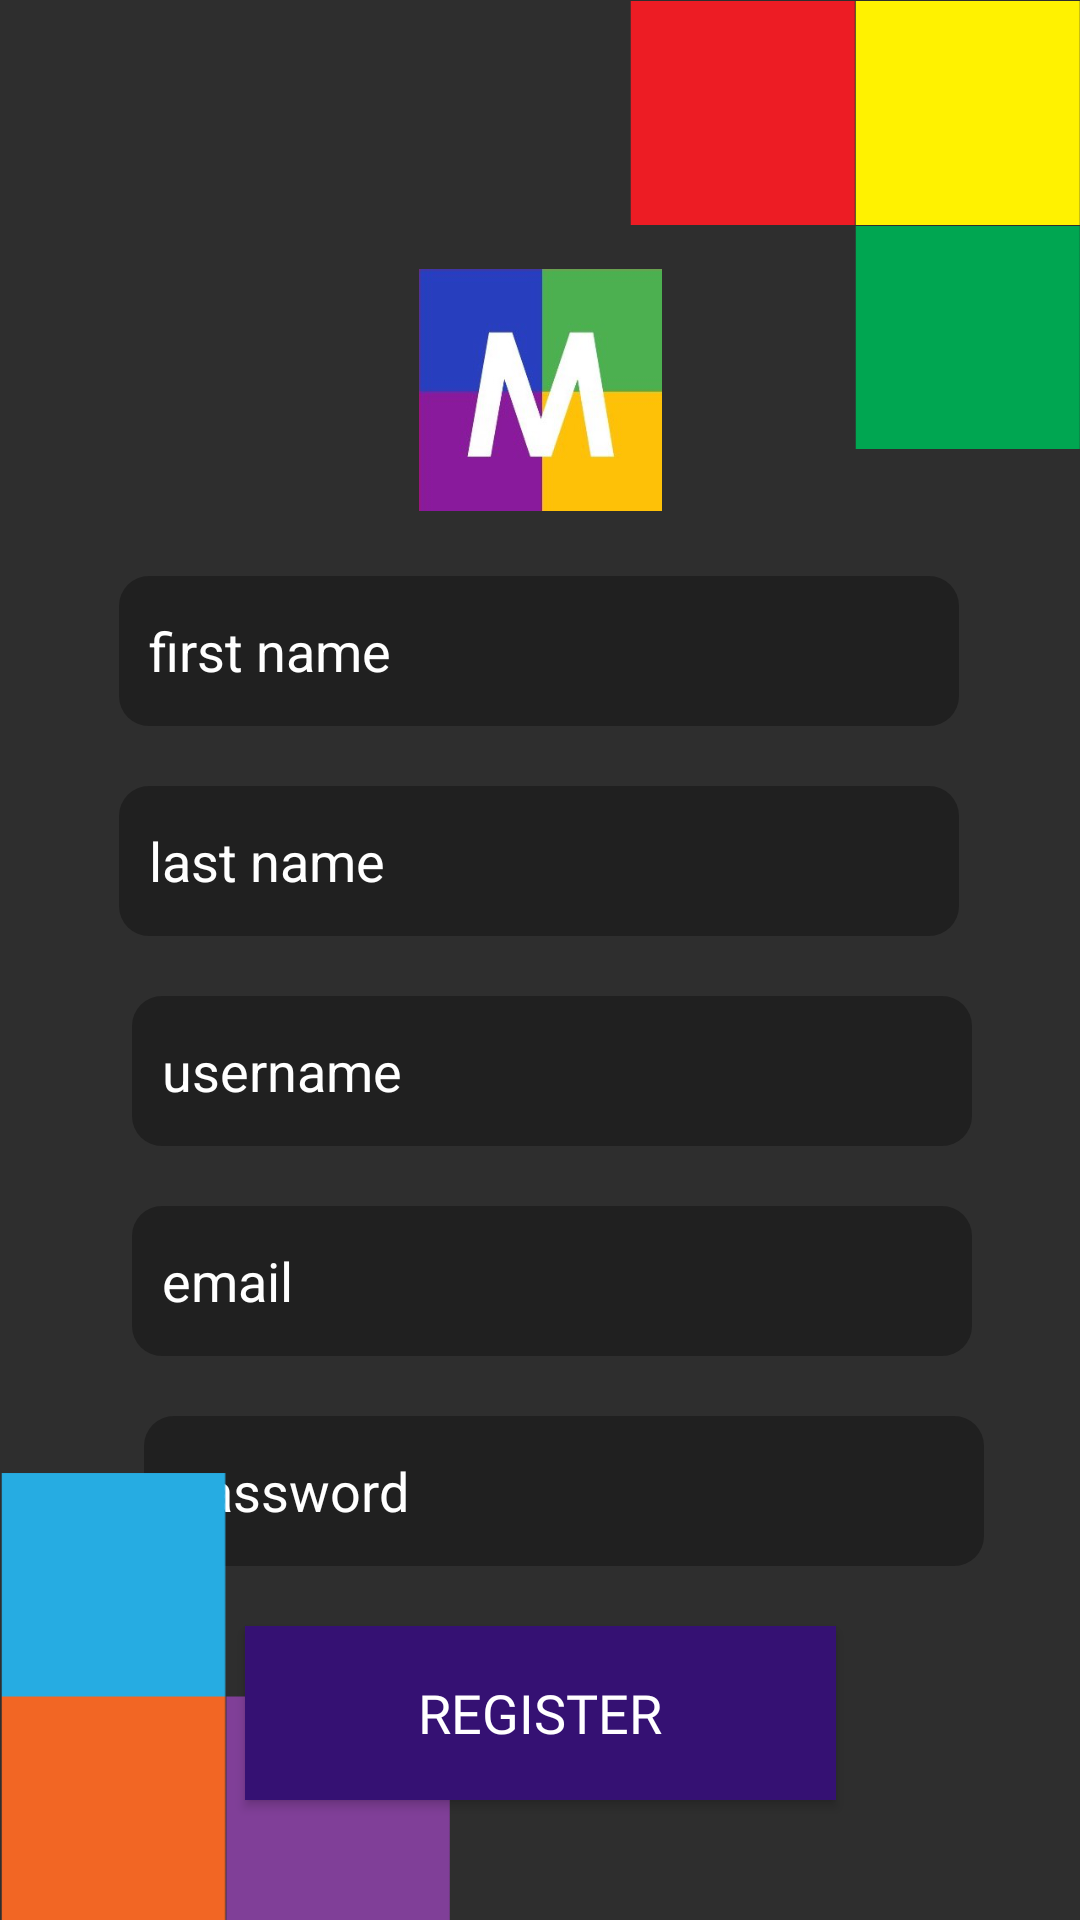

Reconstruct the res/layout file that produces this screen, plus the resources it refers to.
<!-- AndroidManifest.xml: application theme Theme.AppCompat.DayNight.NoActionBar -->
<!-- res/layout/activity_registration.xml -->
<?xml version="1.0" encoding="utf-8"?>
<androidx.constraintlayout.widget.ConstraintLayout xmlns:android="http://schemas.android.com/apk/res/android"
    xmlns:app="http://schemas.android.com/apk/res-auto"
    xmlns:tools="http://schemas.android.com/tools"
    android:layout_width="match_parent"
    android:layout_height="match_parent"
    android:background="@color/background"
    tools:context=".k.activites.RegistrationActivity">

    <EditText
        android:id="@+id/usernameRegistration"
        android:layout_width="280dp"
        android:layout_height="50dp"
        android:layout_marginStart="73dp"
        android:layout_marginTop="160dp"
        android:layout_marginEnd="74dp"
        android:background="@drawable/rounded_corners"
        android:ems="10"
        android:hint="username"
        android:padding="10dp"
        android:inputType="textPersonName"
        android:textColor="@color/white"
        android:textColorHint="@color/design_default_color_surface"
        app:layout_constraintEnd_toEndOf="parent"
        app:layout_constraintHorizontal_bias="0.437"
        app:layout_constraintStart_toStartOf="parent"
        app:layout_constraintTop_toBottomOf="@+id/logoImage" />

    <EditText
        android:id="@+id/firstName"
        android:layout_width="280dp"
        android:layout_height="50dp"
        android:layout_marginStart="73dp"
        android:layout_marginTop="20dp"
        android:layout_marginEnd="74dp"
        android:background="@drawable/rounded_corners"
        android:ems="10"
        android:padding="10dp"
        android:hint="first name"
        android:inputType="textPersonName"
        android:textColor="@color/white"
        android:textColorHint="@color/design_default_color_surface"
        app:layout_constraintEnd_toEndOf="parent"
        app:layout_constraintStart_toStartOf="parent"
        app:layout_constraintTop_toBottomOf="@+id/logoImage" />

    <ImageView
        android:id="@+id/logoImage"
        android:layout_width="81dp"
        android:layout_height="84dp"
        android:layout_marginStart="165dp"
        android:layout_marginTop="88dp"
        android:layout_marginEnd="165dp"
        app:layout_constraintEnd_toEndOf="parent"
        app:layout_constraintStart_toStartOf="parent"
        app:layout_constraintTop_toTopOf="parent"
        app:srcCompat="@drawable/logo" />

    <EditText
        android:id="@+id/lastName"
        android:layout_width="280dp"
        android:layout_height="50dp"
        android:layout_marginStart="73dp"
        android:layout_marginTop="90dp"
        android:layout_marginEnd="74dp"
        android:background="@drawable/rounded_corners"
        android:ems="10"
        android:hint="last name"
        android:padding="10dp"
        android:inputType="textPersonName"
        android:textColor="@color/white"
        android:textColorHint="@color/design_default_color_surface"
        app:layout_constraintEnd_toEndOf="parent"
        app:layout_constraintStart_toStartOf="parent"
        app:layout_constraintTop_toBottomOf="@+id/logoImage" />

    <EditText
        android:id="@+id/emailRegistration"
        android:layout_width="280dp"
        android:layout_height="50dp"
        android:layout_marginStart="73dp"
        android:layout_marginTop="230dp"
        android:layout_marginEnd="74dp"
        android:background="@drawable/rounded_corners"
        android:ems="10"
        android:hint="email"
        android:padding="10dp"
        android:inputType="textEmailAddress"
        android:textColor="@color/white"
        android:textColorHint="@color/white"
        app:layout_constraintEnd_toEndOf="parent"
        app:layout_constraintHorizontal_bias="0.437"
        app:layout_constraintStart_toStartOf="parent"
        app:layout_constraintTop_toBottomOf="@id/logoImage" />

    <EditText
        android:id="@+id/passwordRegistration"
        android:layout_width="280dp"
        android:layout_height="50dp"
        android:layout_marginStart="73dp"
        android:layout_marginTop="300dp"
        android:layout_marginEnd="74dp"
        android:background="@drawable/rounded_corners"
        android:ems="10"
        android:hint="password"
        android:padding="10dp"
        android:inputType="textPassword"
        android:textColor="@color/white"
        android:textColorHint="@color/white"
        app:layout_constraintEnd_toEndOf="parent"
        app:layout_constraintHorizontal_bias="0.375"
        app:layout_constraintStart_toStartOf="parent"
        app:layout_constraintTop_toBottomOf="@id/logoImage" />

    <Button
        android:id="@+id/registerButton"
        android:layout_width="197dp"
        android:layout_height="58dp"
        android:layout_marginStart="107dp"
        android:layout_marginTop="370dp"
        android:layout_marginEnd="107dp"
        android:background="@color/violet"
        android:fontFamily="@font/rammetto_one"
        android:shadowColor="#673AB7"
        android:text="Register"
        android:textColor="@color/white"
        android:textColorLink="@color/blue"
        android:textSize="18sp"
        app:layout_constraintEnd_toEndOf="parent"
        app:layout_constraintStart_toStartOf="parent"
        app:layout_constraintTop_toBottomOf="@id/logoImage" />
    <ImageView
        android:id="@+id/imageView"
        android:layout_width="75dp"
        android:layout_height="75dp"
        android:adjustViewBounds="true"
        android:scaleType="fitEnd"
        app:layout_constraintBottom_toTopOf="@+id/usernameEditText"
        app:layout_constraintEnd_toEndOf="parent"
        app:layout_constraintHorizontal_bias="1.0"
        app:layout_constraintStart_toStartOf="parent"
        app:layout_constraintTop_toTopOf="parent"
        app:layout_constraintVertical_bias="0.0"
        app:srcCompat="@drawable/zuti" />

    <ImageView
        android:id="@+id/imageView2"
        android:layout_width="75dp"
        android:layout_height="75dp"
        android:adjustViewBounds="true"
        android:scaleType="fitEnd"
        app:layout_constraintBottom_toBottomOf="parent"
        app:layout_constraintEnd_toStartOf="@+id/imageView"
        app:layout_constraintHorizontal_bias="1.0"
        app:layout_constraintStart_toStartOf="parent"
        app:layout_constraintTop_toTopOf="parent"
        app:layout_constraintVertical_bias="0.0"
        app:srcCompat="@drawable/crveni" />

    <ImageView
        android:id="@+id/imageView3"
        android:layout_width="75dp"
        android:layout_height="75dp"
        android:adjustViewBounds="true"
        app:layout_constraintBottom_toBottomOf="parent"
        app:layout_constraintEnd_toEndOf="parent"
        app:layout_constraintHorizontal_bias="1.0"
        app:layout_constraintStart_toStartOf="parent"
        app:layout_constraintTop_toBottomOf="@+id/imageView"
        app:layout_constraintVertical_bias="0.0"
        app:srcCompat="@drawable/zeleni" />

    <ImageView
        android:id="@+id/imageView4"
        android:layout_width="150dp"
        android:layout_height="150dp"
        android:layout_marginTop="42dp"
        android:scaleType="fitEnd"
        app:layout_constraintBottom_toBottomOf="parent"
        app:layout_constraintStart_toStartOf="parent"
        app:layout_constraintTop_toBottomOf="@+id/buttonLogin"
        app:srcCompat="@drawable/kvadratici_dolje" />


</androidx.constraintlayout.widget.ConstraintLayout>
<!-- resources referenced by this layout -->
<resources>
  <color name="background">#2E2E2E</color>
  <color name="blue">#273EBF</color>
  <color name="violet">#351173</color>
  <color name="white">#FFFFFFFF</color>
  <!-- drawable crveni: png bitmap (drawable-v24, 727 bytes) -->
  <!-- drawable kvadratici_dolje: png bitmap (drawable-v24, 1825 bytes) -->
  <!-- drawable logo: png bitmap (drawable-v24, 30960 bytes) -->
  <!-- drawable rounded_corners (drawable) -->
  <?xml version="1.0" encoding="utf-8"?>
  <shape xmlns:android="http://schemas.android.com/apk/res/android">
      android:shape="rectangle"
      android:padding="10dp">
  
      <solid android:color="#202020" />
      <corners
          android:radius="10dp"/>
  </shape>
  <!-- drawable zeleni: png bitmap (drawable-v24, 726 bytes) -->
  <!-- drawable zuti: png bitmap (drawable-v24, 725 bytes) -->
</resources>
